Dataset: splits (GitHub, adityamathur06/SentryGlide). Classes: body tissue or organ, gauze, glass equipment packaging, metal equipment packaging, organic waste, paper equipment packaging, plastic equipment packaging, syringe, syringe needle, tweezers.

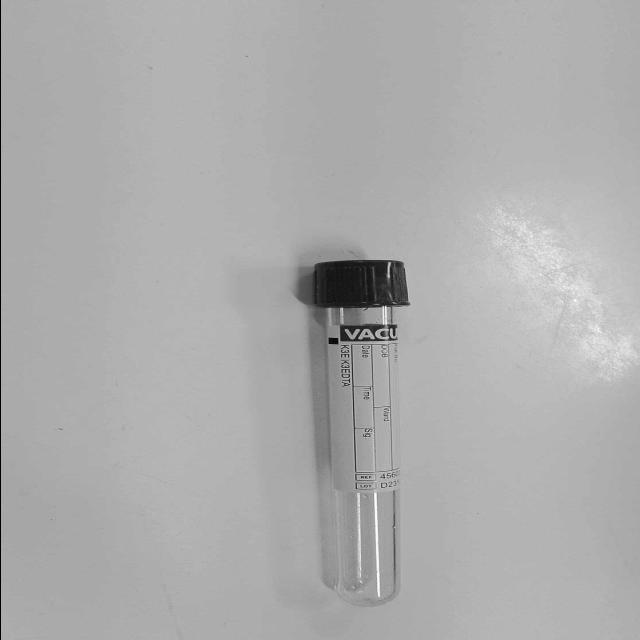
Label: glass equipment packaging

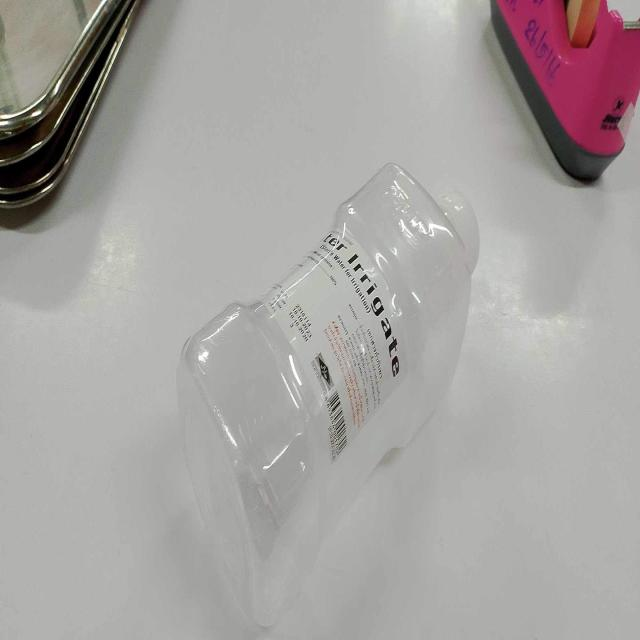
Label: plastic equipment packaging

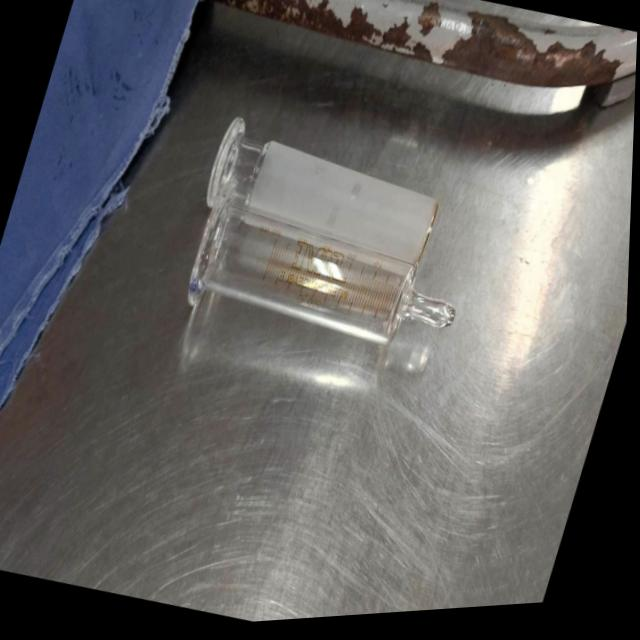
Label: glass equipment packaging

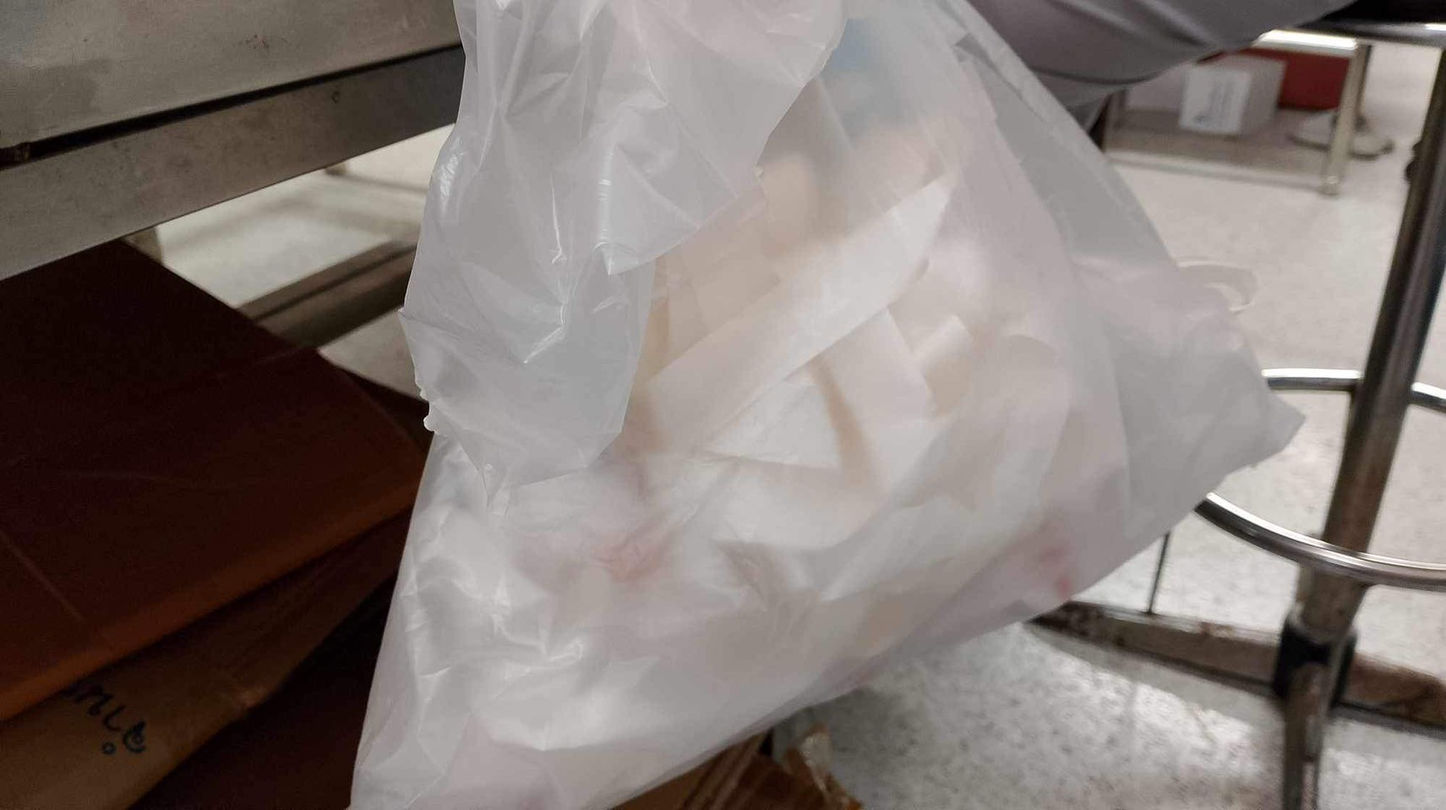
Label: paper equipment packaging

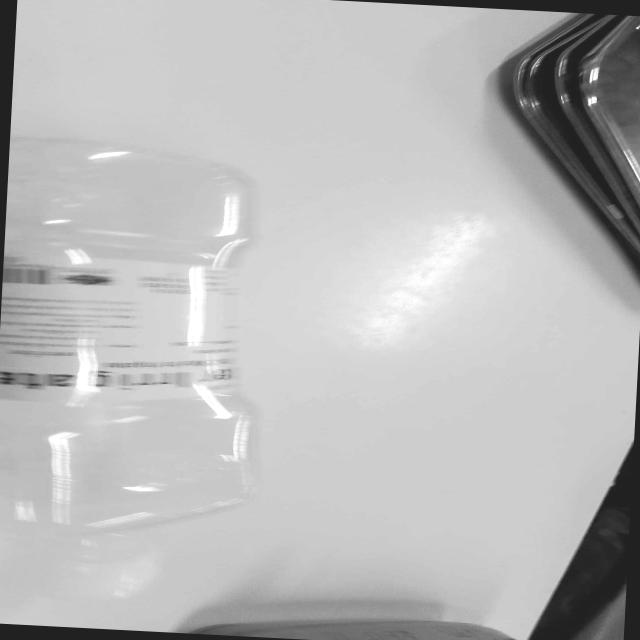
Label: plastic equipment packaging

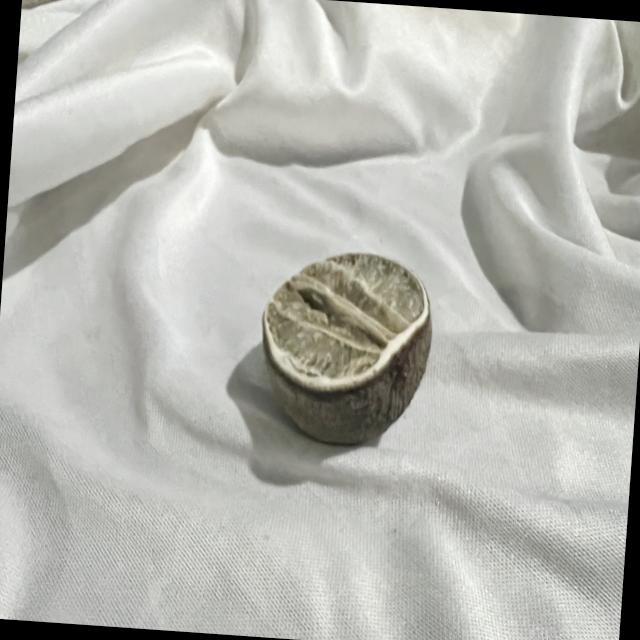
Label: organic waste
